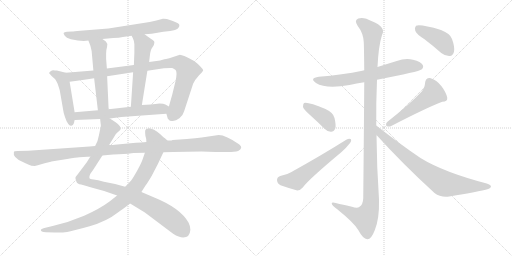
t = 0.00 s
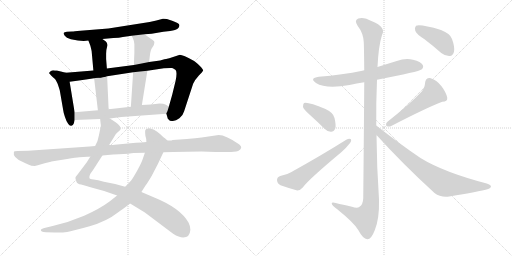
t = 2.68 s
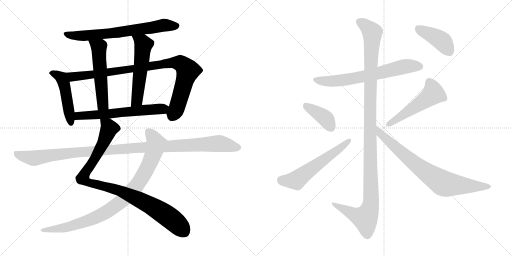
t = 5.35 s
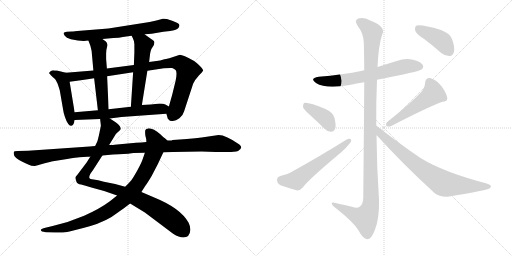
t = 8.03 s
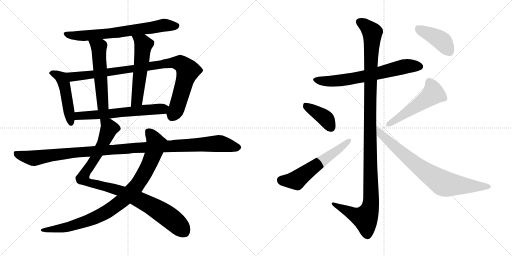
t = 10.71 s
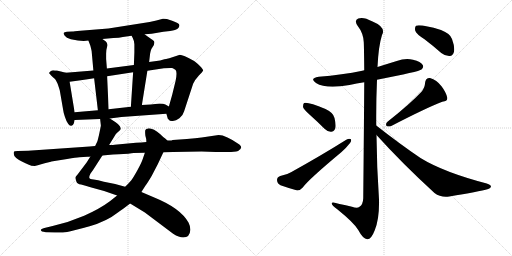
t = 13.38 s

The animated SVG that drew these frames (rendered in a browser with its animation timeline set to each time). Animation: 16 CSS @keyframes rules; one cycle of 13.38 s.

<svg version="1.1" viewBox="0 0 2048 1024" xmlns="http://www.w3.org/2000/svg">
  <g stroke="lightgray" stroke-dasharray="1,1" stroke-width="1" transform="scale(4, 4)">
    <line x1="0" y1="0" x2="256" y2="256"></line>
    <line x1="256" y1="0" x2="0" y2="256"></line>
    <line x1="128" y1="0" x2="128" y2="256"></line>
    <line x1="0" y1="128" x2="256" y2="128"></line>
    <line x1="256" y1="0" x2="512" y2="256"></line>
    <line x1="512" y1="0" x2="256" y2="256"></line>
    <line x1="384" y1="0" x2="384" y2="256"></line>
    <line x1="256" y1="128" x2="512" y2="128"></line>
  </g>
<g transform="scale(1, -1) translate(0, -850)">
   <style type="text/css">
    @keyframes keyframes0 {
      from {
       stroke: black;
       stroke-dashoffset: 704;
       stroke-width: 128;
       }
       70% {
       animation-timing-function: step-end;
       stroke: black;
       stroke-dashoffset: 0;
       stroke-width: 128;
       }
       to {
       stroke: black;
       stroke-width: 1024;
       }
       }
       #make-me-a-hanzi-animation-0 {
         animation: keyframes0 0.822917s both;
         animation-delay: 0.000000s;
         animation-timing-function: linear;
       }
    @keyframes keyframes1 {
      from {
       stroke: black;
       stroke-dashoffset: 484;
       stroke-width: 128;
       }
       61% {
       animation-timing-function: step-end;
       stroke: black;
       stroke-dashoffset: 0;
       stroke-width: 128;
       }
       to {
       stroke: black;
       stroke-width: 1024;
       }
       }
       #make-me-a-hanzi-animation-1 {
         animation: keyframes1 0.643880s both;
         animation-delay: 0.822917s;
         animation-timing-function: linear;
       }
    @keyframes keyframes2 {
      from {
       stroke: black;
       stroke-dashoffset: 952;
       stroke-width: 128;
       }
       76% {
       animation-timing-function: step-end;
       stroke: black;
       stroke-dashoffset: 0;
       stroke-width: 128;
       }
       to {
       stroke: black;
       stroke-width: 1024;
       }
       }
       #make-me-a-hanzi-animation-2 {
         animation: keyframes2 1.024740s both;
         animation-delay: 1.466797s;
         animation-timing-function: linear;
       }
    @keyframes keyframes3 {
      from {
       stroke: black;
       stroke-dashoffset: 546;
       stroke-width: 128;
       }
       64% {
       animation-timing-function: step-end;
       stroke: black;
       stroke-dashoffset: 0;
       stroke-width: 128;
       }
       to {
       stroke: black;
       stroke-width: 1024;
       }
       }
       #make-me-a-hanzi-animation-3 {
         animation: keyframes3 0.694336s both;
         animation-delay: 2.491537s;
         animation-timing-function: linear;
       }
    @keyframes keyframes4 {
      from {
       stroke: black;
       stroke-dashoffset: 557;
       stroke-width: 128;
       }
       64% {
       animation-timing-function: step-end;
       stroke: black;
       stroke-dashoffset: 0;
       stroke-width: 128;
       }
       to {
       stroke: black;
       stroke-width: 1024;
       }
       }
       #make-me-a-hanzi-animation-4 {
         animation: keyframes4 0.703288s both;
         animation-delay: 3.185873s;
         animation-timing-function: linear;
       }
    @keyframes keyframes5 {
      from {
       stroke: black;
       stroke-dashoffset: 622;
       stroke-width: 128;
       }
       67% {
       animation-timing-function: step-end;
       stroke: black;
       stroke-dashoffset: 0;
       stroke-width: 128;
       }
       to {
       stroke: black;
       stroke-width: 1024;
       }
       }
       #make-me-a-hanzi-animation-5 {
         animation: keyframes5 0.756185s both;
         animation-delay: 3.889161s;
         animation-timing-function: linear;
       }
    @keyframes keyframes6 {
      from {
       stroke: black;
       stroke-dashoffset: 987;
       stroke-width: 128;
       }
       76% {
       animation-timing-function: step-end;
       stroke: black;
       stroke-dashoffset: 0;
       stroke-width: 128;
       }
       to {
       stroke: black;
       stroke-width: 1024;
       }
       }
       #make-me-a-hanzi-animation-6 {
         animation: keyframes6 1.053223s both;
         animation-delay: 4.645346s;
         animation-timing-function: linear;
       }
    @keyframes keyframes7 {
      from {
       stroke: black;
       stroke-dashoffset: 935;
       stroke-width: 128;
       }
       75% {
       animation-timing-function: step-end;
       stroke: black;
       stroke-dashoffset: 0;
       stroke-width: 128;
       }
       to {
       stroke: black;
       stroke-width: 1024;
       }
       }
       #make-me-a-hanzi-animation-7 {
         animation: keyframes7 1.010905s both;
         animation-delay: 5.698569s;
         animation-timing-function: linear;
       }
    @keyframes keyframes8 {
      from {
       stroke: black;
       stroke-dashoffset: 1150;
       stroke-width: 128;
       }
       79% {
       animation-timing-function: step-end;
       stroke: black;
       stroke-dashoffset: 0;
       stroke-width: 128;
       }
       to {
       stroke: black;
       stroke-width: 1024;
       }
       }
       #make-me-a-hanzi-animation-8 {
         animation: keyframes8 1.185872s both;
         animation-delay: 6.709474s;
         animation-timing-function: linear;
       }
    @keyframes keyframes9 {
      from {
       stroke: black;
       stroke-dashoffset: 675;
       stroke-width: 128;
       }
       69% {
       animation-timing-function: step-end;
       stroke: black;
       stroke-dashoffset: 0;
       stroke-width: 128;
       }
       to {
       stroke: black;
       stroke-width: 1024;
       }
       }
       #make-me-a-hanzi-animation-9 {
         animation: keyframes9 0.799316s both;
         animation-delay: 7.895346s;
         animation-timing-function: linear;
       }
    @keyframes keyframes10 {
      from {
       stroke: black;
       stroke-dashoffset: 1209;
       stroke-width: 128;
       }
       80% {
       animation-timing-function: step-end;
       stroke: black;
       stroke-dashoffset: 0;
       stroke-width: 128;
       }
       to {
       stroke: black;
       stroke-width: 1024;
       }
       }
       #make-me-a-hanzi-animation-10 {
         animation: keyframes10 1.233887s both;
         animation-delay: 8.694662s;
         animation-timing-function: linear;
       }
    @keyframes keyframes11 {
      from {
       stroke: black;
       stroke-dashoffset: 396;
       stroke-width: 128;
       }
       56% {
       animation-timing-function: step-end;
       stroke: black;
       stroke-dashoffset: 0;
       stroke-width: 128;
       }
       to {
       stroke: black;
       stroke-width: 1024;
       }
       }
       #make-me-a-hanzi-animation-11 {
         animation: keyframes11 0.572266s both;
         animation-delay: 9.928549s;
         animation-timing-function: linear;
       }
    @keyframes keyframes12 {
      from {
       stroke: black;
       stroke-dashoffset: 584;
       stroke-width: 128;
       }
       66% {
       animation-timing-function: step-end;
       stroke: black;
       stroke-dashoffset: 0;
       stroke-width: 128;
       }
       to {
       stroke: black;
       stroke-width: 1024;
       }
       }
       #make-me-a-hanzi-animation-12 {
         animation: keyframes12 0.725260s both;
         animation-delay: 10.500815s;
         animation-timing-function: linear;
       }
    @keyframes keyframes13 {
      from {
       stroke: black;
       stroke-dashoffset: 519;
       stroke-width: 128;
       }
       63% {
       animation-timing-function: step-end;
       stroke: black;
       stroke-dashoffset: 0;
       stroke-width: 128;
       }
       to {
       stroke: black;
       stroke-width: 1024;
       }
       }
       #make-me-a-hanzi-animation-13 {
         animation: keyframes13 0.672363s both;
         animation-delay: 11.226075s;
         animation-timing-function: linear;
       }
    @keyframes keyframes14 {
      from {
       stroke: black;
       stroke-dashoffset: 788;
       stroke-width: 128;
       }
       72% {
       animation-timing-function: step-end;
       stroke: black;
       stroke-dashoffset: 0;
       stroke-width: 128;
       }
       to {
       stroke: black;
       stroke-width: 1024;
       }
       }
       #make-me-a-hanzi-animation-14 {
         animation: keyframes14 0.891276s both;
         animation-delay: 11.898438s;
         animation-timing-function: linear;
       }
    @keyframes keyframes15 {
      from {
       stroke: black;
       stroke-dashoffset: 419;
       stroke-width: 128;
       }
       58% {
       animation-timing-function: step-end;
       stroke: black;
       stroke-dashoffset: 0;
       stroke-width: 128;
       }
       to {
       stroke: black;
       stroke-width: 1024;
       }
       }
       #make-me-a-hanzi-animation-15 {
         animation: keyframes15 0.590983s both;
         animation-delay: 12.789714s;
         animation-timing-function: linear;
       }
</style>
<path d="M 578.5 713.0 L 606.5 715.0 L 653.5 723.0 L 680.5 726.0 Q 703.5 730.0 711.5 736.0 Q 718.5 743.0 717.5 750.0 Q 716.5 757.0 688.5 767.0 L 667.5 774.0 Q 654.5 776.0 651.5 775.0 L 625.5 768.0 L 598.5 762.0 L 433.5 736.0 L 321.5 727.0 Q 294.5 724.0 288.5 724.0 L 267.5 723.0 Q 256.5 722.0 254.5 718.0 Q 253.5 715.0 259.0 707.0 Q 264.5 699.0 283.5 693.0 Q 328.5 683.0 353.5 688.0 L 409.5 694.0 L 453.5 698.0 Q 477.5 699.0 491.5 702.0 L 526.5 707.0 L 578.5 713.0 Z" fill="lightgray"></path> 
<path d="M 263.5 559.0 L 227.5 568.0 Q 218.5 568.0 213.5 569.0 Q 207.5 569.0 202.5 565.0 Q 196.5 561.0 196.5 557.0 L 205.5 547.0 Q 219.5 534.0 221.5 532.0 Q 230.5 516.0 231.5 512.0 L 235.5 500.0 Q 238.5 491.0 239.5 486.0 L 252.5 411.0 Q 253.5 401.0 259.5 383.0 Q 265.5 364.0 272.5 355.0 Q 278.5 345.0 285.5 347.0 Q 292.5 349.0 295.5 357.0 L 298.5 370.0 L 298.5 401.0 L 278.5 523.0 C 273.5 553.0 272.5 557.0 263.5 559.0 Z" fill="lightgray"></path> 
<path d="M 665.5 395.0 L 669.5 381.0 Q 670.5 374.0 674.5 372.0 Q 679.5 364.0 691.5 366.0 Q 703.5 367.0 717.5 377.0 Q 731.5 387.0 736.5 405.0 L 772.5 515.0 Q 780.5 532.0 795.5 548.0 Q 810.5 563.0 812.5 568.0 Q 813.5 572.0 798.5 587.0 Q 783.5 602.0 776.5 606.0 Q 731.5 631.0 719.5 631.0 Q 665.5 613.0 657.5 613.0 L 640.5 608.0 L 596.5 602.0 L 535.5 590.0 L 427.5 576.0 L 373.5 568.0 L 263.5 559.0 C 233.5 557.0 248.5 519.0 278.5 523.0 L 315.5 528.0 Q 341.5 531.0 376.5 537.0 L 428.5 545.0 L 532.5 561.0 L 589.5 567.0 L 655.5 577.0 Q 681.5 579.0 688.5 578.0 Q 694.5 577.0 702.5 570.0 Q 709.5 562.0 702.5 527.0 L 688.5 470.0 L 675.5 424.0 C 667.5 395.0 664.5 398.0 665.5 395.0 Z" fill="lightgray"></path> 
<path d="M 353.5 688.0 L 361.5 667.0 Q 365.5 651.0 366.5 646.0 L 373.5 568.0 L 376.5 537.0 L 391.5 409.0 C 394.5 379.0 435.5 383.0 434.5 413.0 L 428.5 545.0 L 427.5 576.0 L 424.5 614.0 L 424.5 635.0 Q 424.5 651.0 428.5 664.0 Q 431.5 676.0 423.5 684.0 L 409.5 694.0 C 385.5 711.0 342.5 716.0 353.5 688.0 Z" fill="lightgray"></path> 
<path d="M 596.5 602.0 L 600.5 636.0 Q 602.5 648.0 605.5 654.0 L 615.5 670.0 Q 617.5 678.0 617.5 682.0 Q 617.5 686.0 609.5 691.0 Q 601.5 696.0 578.5 713.0 C 554.5 731.0 513.5 734.0 526.5 707.0 L 531.5 697.0 Q 535.5 690.0 537.5 673.0 L 537.5 640.0 L 535.5 590.0 L 532.5 561.0 L 523.5 423.0 C 521.5 393.0 562.5 400.0 567.5 430.0 L 589.5 567.0 L 596.5 602.0 Z" fill="lightgray"></path> 
<path d="M 439.5 376.0 L 485.5 382.0 L 665.5 395.0 C 695.5 397.0 701.5 409.0 675.5 424.0 L 661.5 432.0 Q 654.5 436.0 638.5 436.0 L 603.5 432.0 L 567.5 430.0 L 523.5 423.0 L 434.5 413.0 L 391.5 409.0 L 298.5 401.0 C 268.5 398.0 268.5 369.0 298.5 370.0 L 400.5 374.0 L 439.5 376.0 Z" fill="lightgray"></path> 
<path d="M 361.5 224.0 L 346.5 200.0 L 309.5 151.0 Q 300.5 142.0 301.5 138.0 Q 302.5 134.0 305.5 124.0 Q 308.5 114.0 324.5 112.0 Q 339.5 109.0 365.5 100.0 L 416.5 86.0 L 468.5 68.0 L 520.5 36.0 L 579.5 0.0 L 692.5 -85.0 Q 716.5 -100.0 732.5 -100.0 Q 759.5 -100.0 761.5 -69.0 Q 761.5 -55.0 754.5 -41.0 Q 722.5 17.0 619.5 59.0 L 565.5 82.0 L 500.5 103.0 L 460.5 114.0 L 415.5 123.0 Q 390.5 130.0 374.5 132.0 Q 358.5 133.0 357.5 138.0 Q 355.5 143.0 361.5 155.0 L 373.5 172.0 L 409.5 228.0 L 436.5 270.0 L 463.5 314.0 Q 471.5 322.0 476.5 326.0 Q 481.5 330.0 482.5 334.0 Q 483.5 337.0 479.5 345.0 Q 474.5 353.0 462.5 361.0 L 439.5 376.0 C 414.5 392.0 397.5 404.0 400.5 374.0 L 403.5 348.0 Q 403.5 347.0 400.5 332.0 L 395.5 308.0 L 391.5 292.0 Q 391.5 288.0 380.5 266.0 L 361.5 224.0 Z" fill="lightgray"></path> 
<path d="M 468.5 68.0 L 439.5 45.0 Q 399.5 15.0 336.5 -13.0 Q 273.5 -40.0 210.5 -54.0 L 181.5 -61.0 Q 165.5 -64.0 163.5 -69.0 Q 161.5 -77.0 183.5 -79.0 L 219.5 -80.0 Q 246.5 -81.0 268.5 -78.0 Q 289.5 -74.0 358.5 -55.0 Q 427.5 -35.0 471.5 0.0 Q 485.5 9.0 520.5 36.0 L 565.5 82.0 L 581.5 107.0 Q 587.5 114.0 606.5 146.0 L 631.5 194.0 L 653.5 241.0 C 666.5 268.0 673.5 284.0 669.5 288.0 L 658.5 298.0 Q 655.5 299.0 642.5 312.0 Q 613.5 337.0 595.5 337.0 Q 582.5 334.0 581.5 330.0 Q 579.5 326.0 581.5 307.0 Q 585.5 296.0 585.5 282.0 L 579.5 239.0 L 569.5 210.0 Q 565.5 198.0 548.5 167.0 Q 530.5 135.0 524.5 128.0 Q 518.5 121.0 500.5 103.0 L 468.5 68.0 Z" fill="lightgray"></path> 
<path d="M 358.5 264.0 L 112.5 247.0 L 70.5 246.0 Q 56.5 246.0 55.5 242.0 Q 49.5 220.0 91.5 202.0 Q 101.5 198.0 113.0 192.0 Q 124.5 186.0 139.5 186.0 Q 141.5 187.0 182.5 198.0 L 199.5 202.0 Q 204.5 204.0 205.5 204.0 L 268.5 214.0 Q 305.5 220.0 317.5 221.0 L 349.5 223.0 Q 358.5 223.0 361.5 224.0 L 409.5 228.0 L 430.5 230.0 Q 451.5 232.0 475.5 233.0 L 512.5 235.0 Q 515.5 236.0 534.5 238.0 L 579.5 239.0 L 653.5 241.0 L 692.5 242.0 L 806.5 244.0 L 862.5 242.0 L 899.5 242.0 Q 936.5 241.0 952.5 246.0 Q 974.5 259.0 957.5 272.0 Q 903.5 310.0 874.5 310.0 L 806.5 300.0 Q 783.5 297.0 747.5 294.0 L 690.5 290.0 Q 686.5 288.0 680.5 288.0 L 669.5 288.0 L 585.5 282.0 L 565.5 280.0 L 543.5 279.0 L 458.5 271.0 Q 455.5 270.0 436.5 270.0 L 380.5 266.0 L 358.5 264.0 Z" fill="lightgray"></path> 
<path d="M 1508.0 531.0 Q 1677.0 564.0 1686.0 572.0 Q 1696.0 581.0 1691.0 590.0 Q 1684.0 603.0 1652.0 611.0 Q 1621.0 618.0 1587.0 606.0 Q 1548.0 594.0 1510.0 582.0 L 1457.0 569.0 Q 1453.0 569.0 1449.0 567.0 Q 1370.0 551.0 1275.0 543.0 Q 1236.0 537.0 1264.0 518.0 Q 1304.0 493.0 1398.0 510.0 Q 1426.0 516.0 1457.0 521.0 L 1508.0 531.0 Z" fill="lightgray"></path> 
<path d="M 1505.0 348.0 Q 1504.0 439.0 1508.0 531.0 L 1510.0 582.0 Q 1514.0 666.0 1528.0 710.0 Q 1546.0 741.0 1488.0 765.0 Q 1454.0 784.0 1433.0 776.0 Q 1415.0 769.0 1431.0 746.0 Q 1453.0 718.0 1455.0 682.0 Q 1456.0 667.0 1457.0 569.0 L 1457.0 521.0 Q 1456.0 365.0 1453.0 57.0 Q 1452.0 32.0 1438.0 23.0 Q 1429.0 16.0 1408.0 23.0 Q 1383.0 29.0 1358.0 34.0 Q 1324.0 46.0 1327.0 35.0 Q 1328.0 28.0 1349.0 13.0 Q 1416.0 -41.0 1433.0 -70.0 Q 1452.0 -106.0 1469.0 -107.0 Q 1485.0 -108.0 1499.0 -71.0 Q 1518.0 -25.0 1516.0 52.0 Q 1507.0 182.0 1506.0 310.0 L 1505.0 348.0 Z" fill="lightgray"></path> 
<path d="M 1240.0 390.0 Q 1268.0 365.0 1298.0 335.0 Q 1311.0 322.0 1325.0 323.0 Q 1335.0 323.0 1341.0 336.0 Q 1345.0 349.0 1338.0 378.0 Q 1334.0 399.0 1302.0 414.0 Q 1230.0 444.0 1216.0 438.0 Q 1212.0 434.0 1212.0 422.0 Q 1215.0 412.0 1240.0 390.0 Z" fill="lightgray"></path> 
<path d="M 1121.0 146.0 Q 1108.0 142.0 1108.0 130.0 Q 1109.0 115.0 1122.0 109.0 Q 1150.0 99.0 1189.0 88.0 Q 1201.0 88.0 1211.0 100.0 Q 1232.0 130.0 1365.0 241.0 Q 1383.0 256.0 1395.0 272.0 Q 1407.0 284.0 1404.0 293.0 Q 1397.0 297.0 1385.0 291.0 Q 1288.0 230.0 1164.0 161.0 Q 1148.0 151.0 1121.0 146.0 Z" fill="lightgray"></path> 
<path d="M 1686.0 483.0 Q 1640.0 434.0 1550.0 363.0 Q 1541.0 356.0 1546.0 346.0 Q 1555.0 342.0 1565.0 346.0 Q 1704.0 418.0 1769.0 443.0 Q 1791.0 444.0 1789.0 459.0 Q 1785.0 480.0 1766.0 505.0 Q 1747.0 530.0 1720.0 538.0 Q 1702.0 539.0 1700.0 517.0 Q 1700.0 501.0 1686.0 483.0 Z" fill="lightgray"></path> 
<path d="M 1506.0 310.0 Q 1609.0 196.0 1738.0 78.0 Q 1763.0 59.0 1797.0 64.0 Q 1915.0 83.0 1953.0 94.0 Q 1963.0 98.0 1964.0 104.0 Q 1964.0 110.0 1947.0 116.0 Q 1775.0 161.0 1682.0 218.0 Q 1598.0 275.0 1505.0 348.0 C 1481.0 366.0 1486.0 332.0 1506.0 310.0 Z" fill="lightgray"></path> 
<path d="M 1698.0 693.0 Q 1731.0 668.0 1765.0 638.0 Q 1781.0 625.0 1799.0 626.0 Q 1812.0 627.0 1816.0 643.0 Q 1820.0 661.0 1808.0 694.0 Q 1801.0 716.0 1764.0 730.0 Q 1682.0 754.0 1664.0 747.0 Q 1658.0 741.0 1661.0 727.0 Q 1665.0 714.0 1698.0 693.0 Z" fill="lightgray"></path> 
      <clipPath id="make-me-a-hanzi-clip-0">
      <path d="M 578.5 713.0 L 606.5 715.0 L 653.5 723.0 L 680.5 726.0 Q 703.5 730.0 711.5 736.0 Q 718.5 743.0 717.5 750.0 Q 716.5 757.0 688.5 767.0 L 667.5 774.0 Q 654.5 776.0 651.5 775.0 L 625.5 768.0 L 598.5 762.0 L 433.5 736.0 L 321.5 727.0 Q 294.5 724.0 288.5 724.0 L 267.5 723.0 Q 256.5 722.0 254.5 718.0 Q 253.5 715.0 259.0 707.0 Q 264.5 699.0 283.5 693.0 Q 328.5 683.0 353.5 688.0 L 409.5 694.0 L 453.5 698.0 Q 477.5 699.0 491.5 702.0 L 526.5 707.0 L 578.5 713.0 Z" fill="lightgray"></path>
      </clipPath>
      <path clip-path="url(#make-me-a-hanzi-clip-0)" d="M 263.5 715.0 L 280.5 708.0 L 324.5 706.0 L 444.5 717.0 L 651.5 749.0 L 707.5 746.0 " fill="none" id="make-me-a-hanzi-animation-0" stroke-dasharray="576 1152" stroke-linecap="round"></path>

      <clipPath id="make-me-a-hanzi-clip-1">
      <path d="M 263.5 559.0 L 227.5 568.0 Q 218.5 568.0 213.5 569.0 Q 207.5 569.0 202.5 565.0 Q 196.5 561.0 196.5 557.0 L 205.5 547.0 Q 219.5 534.0 221.5 532.0 Q 230.5 516.0 231.5 512.0 L 235.5 500.0 Q 238.5 491.0 239.5 486.0 L 252.5 411.0 Q 253.5 401.0 259.5 383.0 Q 265.5 364.0 272.5 355.0 Q 278.5 345.0 285.5 347.0 Q 292.5 349.0 295.5 357.0 L 298.5 370.0 L 298.5 401.0 L 278.5 523.0 C 273.5 553.0 272.5 557.0 263.5 559.0 Z" fill="lightgray"></path>
      </clipPath>
      <path clip-path="url(#make-me-a-hanzi-clip-1)" d="M 205.5 556.0 L 240.5 543.0 L 254.5 520.0 L 283.5 359.0 " fill="none" id="make-me-a-hanzi-animation-1" stroke-dasharray="356 712" stroke-linecap="round"></path>

      <clipPath id="make-me-a-hanzi-clip-2">
      <path d="M 665.5 395.0 L 669.5 381.0 Q 670.5 374.0 674.5 372.0 Q 679.5 364.0 691.5 366.0 Q 703.5 367.0 717.5 377.0 Q 731.5 387.0 736.5 405.0 L 772.5 515.0 Q 780.5 532.0 795.5 548.0 Q 810.5 563.0 812.5 568.0 Q 813.5 572.0 798.5 587.0 Q 783.5 602.0 776.5 606.0 Q 731.5 631.0 719.5 631.0 Q 665.5 613.0 657.5 613.0 L 640.5 608.0 L 596.5 602.0 L 535.5 590.0 L 427.5 576.0 L 373.5 568.0 L 263.5 559.0 C 233.5 557.0 248.5 519.0 278.5 523.0 L 315.5 528.0 Q 341.5 531.0 376.5 537.0 L 428.5 545.0 L 532.5 561.0 L 589.5 567.0 L 655.5 577.0 Q 681.5 579.0 688.5 578.0 Q 694.5 577.0 702.5 570.0 Q 709.5 562.0 702.5 527.0 L 688.5 470.0 L 675.5 424.0 C 667.5 395.0 664.5 398.0 665.5 395.0 Z" fill="lightgray"></path>
      </clipPath>
      <path clip-path="url(#make-me-a-hanzi-clip-2)" d="M 271.5 555.0 L 294.5 543.0 L 685.5 599.0 L 721.5 596.0 L 751.5 567.0 L 708.5 422.0 L 687.5 381.0 " fill="none" id="make-me-a-hanzi-animation-2" stroke-dasharray="824 1648" stroke-linecap="round"></path>

      <clipPath id="make-me-a-hanzi-clip-3">
      <path d="M 353.5 688.0 L 361.5 667.0 Q 365.5 651.0 366.5 646.0 L 373.5 568.0 L 376.5 537.0 L 391.5 409.0 C 394.5 379.0 435.5 383.0 434.5 413.0 L 428.5 545.0 L 427.5 576.0 L 424.5 614.0 L 424.5 635.0 Q 424.5 651.0 428.5 664.0 Q 431.5 676.0 423.5 684.0 L 409.5 694.0 C 385.5 711.0 342.5 716.0 353.5 688.0 Z" fill="lightgray"></path>
      </clipPath>
      <path clip-path="url(#make-me-a-hanzi-clip-3)" d="M 360.5 685.0 L 395.5 657.0 L 410.5 433.0 L 397.5 417.0 " fill="none" id="make-me-a-hanzi-animation-3" stroke-dasharray="418 836" stroke-linecap="round"></path>

      <clipPath id="make-me-a-hanzi-clip-4">
      <path d="M 596.5 602.0 L 600.5 636.0 Q 602.5 648.0 605.5 654.0 L 615.5 670.0 Q 617.5 678.0 617.5 682.0 Q 617.5 686.0 609.5 691.0 Q 601.5 696.0 578.5 713.0 C 554.5 731.0 513.5 734.0 526.5 707.0 L 531.5 697.0 Q 535.5 690.0 537.5 673.0 L 537.5 640.0 L 535.5 590.0 L 532.5 561.0 L 523.5 423.0 C 521.5 393.0 562.5 400.0 567.5 430.0 L 589.5 567.0 L 596.5 602.0 Z" fill="lightgray"></path>
      </clipPath>
      <path clip-path="url(#make-me-a-hanzi-clip-4)" d="M 533.5 704.0 L 573.5 672.0 L 549.5 456.0 L 529.5 430.0 " fill="none" id="make-me-a-hanzi-animation-4" stroke-dasharray="429 858" stroke-linecap="round"></path>

      <clipPath id="make-me-a-hanzi-clip-5">
      <path d="M 439.5 376.0 L 485.5 382.0 L 665.5 395.0 C 695.5 397.0 701.5 409.0 675.5 424.0 L 661.5 432.0 Q 654.5 436.0 638.5 436.0 L 603.5 432.0 L 567.5 430.0 L 523.5 423.0 L 434.5 413.0 L 391.5 409.0 L 298.5 401.0 C 268.5 398.0 268.5 369.0 298.5 370.0 L 400.5 374.0 L 439.5 376.0 Z" fill="lightgray"></path>
      </clipPath>
      <path clip-path="url(#make-me-a-hanzi-clip-5)" d="M 305.5 378.0 L 323.5 388.0 L 667.5 419.0 " fill="none" id="make-me-a-hanzi-animation-5" stroke-dasharray="494 988" stroke-linecap="round"></path>

      <clipPath id="make-me-a-hanzi-clip-6">
      <path d="M 361.5 224.0 L 346.5 200.0 L 309.5 151.0 Q 300.5 142.0 301.5 138.0 Q 302.5 134.0 305.5 124.0 Q 308.5 114.0 324.5 112.0 Q 339.5 109.0 365.5 100.0 L 416.5 86.0 L 468.5 68.0 L 520.5 36.0 L 579.5 0.0 L 692.5 -85.0 Q 716.5 -100.0 732.5 -100.0 Q 759.5 -100.0 761.5 -69.0 Q 761.5 -55.0 754.5 -41.0 Q 722.5 17.0 619.5 59.0 L 565.5 82.0 L 500.5 103.0 L 460.5 114.0 L 415.5 123.0 Q 390.5 130.0 374.5 132.0 Q 358.5 133.0 357.5 138.0 Q 355.5 143.0 361.5 155.0 L 373.5 172.0 L 409.5 228.0 L 436.5 270.0 L 463.5 314.0 Q 471.5 322.0 476.5 326.0 Q 481.5 330.0 482.5 334.0 Q 483.5 337.0 479.5 345.0 Q 474.5 353.0 462.5 361.0 L 439.5 376.0 C 414.5 392.0 397.5 404.0 400.5 374.0 L 403.5 348.0 Q 403.5 347.0 400.5 332.0 L 395.5 308.0 L 391.5 292.0 Q 391.5 288.0 380.5 266.0 L 361.5 224.0 Z" fill="lightgray"></path>
      </clipPath>
      <path clip-path="url(#make-me-a-hanzi-clip-6)" d="M 407.5 368.0 L 436.5 337.0 L 401.5 256.0 L 332.5 143.0 L 334.5 132.0 L 365.5 117.0 L 475.5 89.0 L 586.5 37.0 L 679.5 -21.0 L 734.5 -75.0 " fill="none" id="make-me-a-hanzi-animation-6" stroke-dasharray="859 1718" stroke-linecap="round"></path>

      <clipPath id="make-me-a-hanzi-clip-7">
      <path d="M 468.5 68.0 L 439.5 45.0 Q 399.5 15.0 336.5 -13.0 Q 273.5 -40.0 210.5 -54.0 L 181.5 -61.0 Q 165.5 -64.0 163.5 -69.0 Q 161.5 -77.0 183.5 -79.0 L 219.5 -80.0 Q 246.5 -81.0 268.5 -78.0 Q 289.5 -74.0 358.5 -55.0 Q 427.5 -35.0 471.5 0.0 Q 485.5 9.0 520.5 36.0 L 565.5 82.0 L 581.5 107.0 Q 587.5 114.0 606.5 146.0 L 631.5 194.0 L 653.5 241.0 C 666.5 268.0 673.5 284.0 669.5 288.0 L 658.5 298.0 Q 655.5 299.0 642.5 312.0 Q 613.5 337.0 595.5 337.0 Q 582.5 334.0 581.5 330.0 Q 579.5 326.0 581.5 307.0 Q 585.5 296.0 585.5 282.0 L 579.5 239.0 L 569.5 210.0 Q 565.5 198.0 548.5 167.0 Q 530.5 135.0 524.5 128.0 Q 518.5 121.0 500.5 103.0 L 468.5 68.0 Z" fill="lightgray"></path>
      </clipPath>
      <path clip-path="url(#make-me-a-hanzi-clip-7)" d="M 588.5 325.0 L 602.5 314.0 L 624.5 276.0 L 618.5 250.0 L 595.5 190.0 L 566.5 137.0 L 544.5 104.0 L 503.5 61.0 L 426.5 3.0 L 360.5 -29.0 L 260.5 -60.0 L 168.5 -70.0 " fill="none" id="make-me-a-hanzi-animation-7" stroke-dasharray="807 1614" stroke-linecap="round"></path>

      <clipPath id="make-me-a-hanzi-clip-8">
      <path d="M 358.5 264.0 L 112.5 247.0 L 70.5 246.0 Q 56.5 246.0 55.5 242.0 Q 49.5 220.0 91.5 202.0 Q 101.5 198.0 113.0 192.0 Q 124.5 186.0 139.5 186.0 Q 141.5 187.0 182.5 198.0 L 199.5 202.0 Q 204.5 204.0 205.5 204.0 L 268.5 214.0 Q 305.5 220.0 317.5 221.0 L 349.5 223.0 Q 358.5 223.0 361.5 224.0 L 409.5 228.0 L 430.5 230.0 Q 451.5 232.0 475.5 233.0 L 512.5 235.0 Q 515.5 236.0 534.5 238.0 L 579.5 239.0 L 653.5 241.0 L 692.5 242.0 L 806.5 244.0 L 862.5 242.0 L 899.5 242.0 Q 936.5 241.0 952.5 246.0 Q 974.5 259.0 957.5 272.0 Q 903.5 310.0 874.5 310.0 L 806.5 300.0 Q 783.5 297.0 747.5 294.0 L 690.5 290.0 Q 686.5 288.0 680.5 288.0 L 669.5 288.0 L 585.5 282.0 L 565.5 280.0 L 543.5 279.0 L 458.5 271.0 Q 455.5 270.0 436.5 270.0 L 380.5 266.0 L 358.5 264.0 Z" fill="lightgray"></path>
      </clipPath>
      <path clip-path="url(#make-me-a-hanzi-clip-8)" d="M 64.5 237.0 L 77.5 229.0 L 134.5 217.0 L 306.5 241.0 L 593.5 262.0 L 872.5 276.0 L 950.5 260.0 " fill="none" id="make-me-a-hanzi-animation-8" stroke-dasharray="1022 2044" stroke-linecap="round"></path>

      <clipPath id="make-me-a-hanzi-clip-9">
      <path d="M 1508.0 531.0 Q 1677.0 564.0 1686.0 572.0 Q 1696.0 581.0 1691.0 590.0 Q 1684.0 603.0 1652.0 611.0 Q 1621.0 618.0 1587.0 606.0 Q 1548.0 594.0 1510.0 582.0 L 1457.0 569.0 Q 1453.0 569.0 1449.0 567.0 Q 1370.0 551.0 1275.0 543.0 Q 1236.0 537.0 1264.0 518.0 Q 1304.0 493.0 1398.0 510.0 Q 1426.0 516.0 1457.0 521.0 L 1508.0 531.0 Z" fill="lightgray"></path>
      </clipPath>
      <path clip-path="url(#make-me-a-hanzi-clip-9)" d="M 1267.0 532.0 L 1295.0 525.0 L 1366.0 528.0 L 1517.0 556.0 L 1613.0 583.0 L 1679.0 584.0 " fill="none" id="make-me-a-hanzi-animation-9" stroke-dasharray="547 1094" stroke-linecap="round"></path>

      <clipPath id="make-me-a-hanzi-clip-10">
      <path d="M 1505.0 348.0 Q 1504.0 439.0 1508.0 531.0 L 1510.0 582.0 Q 1514.0 666.0 1528.0 710.0 Q 1546.0 741.0 1488.0 765.0 Q 1454.0 784.0 1433.0 776.0 Q 1415.0 769.0 1431.0 746.0 Q 1453.0 718.0 1455.0 682.0 Q 1456.0 667.0 1457.0 569.0 L 1457.0 521.0 Q 1456.0 365.0 1453.0 57.0 Q 1452.0 32.0 1438.0 23.0 Q 1429.0 16.0 1408.0 23.0 Q 1383.0 29.0 1358.0 34.0 Q 1324.0 46.0 1327.0 35.0 Q 1328.0 28.0 1349.0 13.0 Q 1416.0 -41.0 1433.0 -70.0 Q 1452.0 -106.0 1469.0 -107.0 Q 1485.0 -108.0 1499.0 -71.0 Q 1518.0 -25.0 1516.0 52.0 Q 1507.0 182.0 1506.0 310.0 L 1505.0 348.0 Z" fill="lightgray"></path>
      </clipPath>
      <path clip-path="url(#make-me-a-hanzi-clip-10)" d="M 1440.0 760.0 L 1457.0 752.0 L 1489.0 720.0 L 1480.0 407.0 L 1484.0 42.0 L 1478.0 10.0 L 1461.0 -22.0 L 1418.0 -9.0 L 1347.0 26.0 L 1345.0 33.0 L 1334.0 33.0 " fill="none" id="make-me-a-hanzi-animation-10" stroke-dasharray="1081 2162" stroke-linecap="round"></path>

      <clipPath id="make-me-a-hanzi-clip-11">
      <path d="M 1240.0 390.0 Q 1268.0 365.0 1298.0 335.0 Q 1311.0 322.0 1325.0 323.0 Q 1335.0 323.0 1341.0 336.0 Q 1345.0 349.0 1338.0 378.0 Q 1334.0 399.0 1302.0 414.0 Q 1230.0 444.0 1216.0 438.0 Q 1212.0 434.0 1212.0 422.0 Q 1215.0 412.0 1240.0 390.0 Z" fill="lightgray"></path>
      </clipPath>
      <path clip-path="url(#make-me-a-hanzi-clip-11)" d="M 1220.0 432.0 L 1294.0 383.0 L 1324.0 341.0 " fill="none" id="make-me-a-hanzi-animation-11" stroke-dasharray="268 536" stroke-linecap="round"></path>

      <clipPath id="make-me-a-hanzi-clip-12">
      <path d="M 1121.0 146.0 Q 1108.0 142.0 1108.0 130.0 Q 1109.0 115.0 1122.0 109.0 Q 1150.0 99.0 1189.0 88.0 Q 1201.0 88.0 1211.0 100.0 Q 1232.0 130.0 1365.0 241.0 Q 1383.0 256.0 1395.0 272.0 Q 1407.0 284.0 1404.0 293.0 Q 1397.0 297.0 1385.0 291.0 Q 1288.0 230.0 1164.0 161.0 Q 1148.0 151.0 1121.0 146.0 Z" fill="lightgray"></path>
      </clipPath>
      <path clip-path="url(#make-me-a-hanzi-clip-12)" d="M 1124.0 130.0 L 1185.0 129.0 L 1399.0 288.0 " fill="none" id="make-me-a-hanzi-animation-12" stroke-dasharray="456 912" stroke-linecap="round"></path>

      <clipPath id="make-me-a-hanzi-clip-13">
      <path d="M 1686.0 483.0 Q 1640.0 434.0 1550.0 363.0 Q 1541.0 356.0 1546.0 346.0 Q 1555.0 342.0 1565.0 346.0 Q 1704.0 418.0 1769.0 443.0 Q 1791.0 444.0 1789.0 459.0 Q 1785.0 480.0 1766.0 505.0 Q 1747.0 530.0 1720.0 538.0 Q 1702.0 539.0 1700.0 517.0 Q 1700.0 501.0 1686.0 483.0 Z" fill="lightgray"></path>
      </clipPath>
      <path clip-path="url(#make-me-a-hanzi-clip-13)" d="M 1719.0 519.0 L 1730.0 497.0 L 1729.0 472.0 L 1552.0 352.0 " fill="none" id="make-me-a-hanzi-animation-13" stroke-dasharray="391 782" stroke-linecap="round"></path>

      <clipPath id="make-me-a-hanzi-clip-14">
      <path d="M 1506.0 310.0 Q 1609.0 196.0 1738.0 78.0 Q 1763.0 59.0 1797.0 64.0 Q 1915.0 83.0 1953.0 94.0 Q 1963.0 98.0 1964.0 104.0 Q 1964.0 110.0 1947.0 116.0 Q 1775.0 161.0 1682.0 218.0 Q 1598.0 275.0 1505.0 348.0 C 1481.0 366.0 1486.0 332.0 1506.0 310.0 Z" fill="lightgray"></path>
      </clipPath>
      <path clip-path="url(#make-me-a-hanzi-clip-14)" d="M 1511.0 342.0 L 1522.0 314.0 L 1600.0 245.0 L 1672.0 185.0 L 1771.0 118.0 L 1824.0 109.0 L 1955.0 102.0 " fill="none" id="make-me-a-hanzi-animation-14" stroke-dasharray="660 1320" stroke-linecap="round"></path>

      <clipPath id="make-me-a-hanzi-clip-15">
      <path d="M 1698.0 693.0 Q 1731.0 668.0 1765.0 638.0 Q 1781.0 625.0 1799.0 626.0 Q 1812.0 627.0 1816.0 643.0 Q 1820.0 661.0 1808.0 694.0 Q 1801.0 716.0 1764.0 730.0 Q 1682.0 754.0 1664.0 747.0 Q 1658.0 741.0 1661.0 727.0 Q 1665.0 714.0 1698.0 693.0 Z" fill="lightgray"></path>
      </clipPath>
      <path clip-path="url(#make-me-a-hanzi-clip-15)" d="M 1669.0 740.0 L 1761.0 691.0 L 1797.0 645.0 " fill="none" id="make-me-a-hanzi-animation-15" stroke-dasharray="291 582" stroke-linecap="round"></path>

</g>
</svg>
